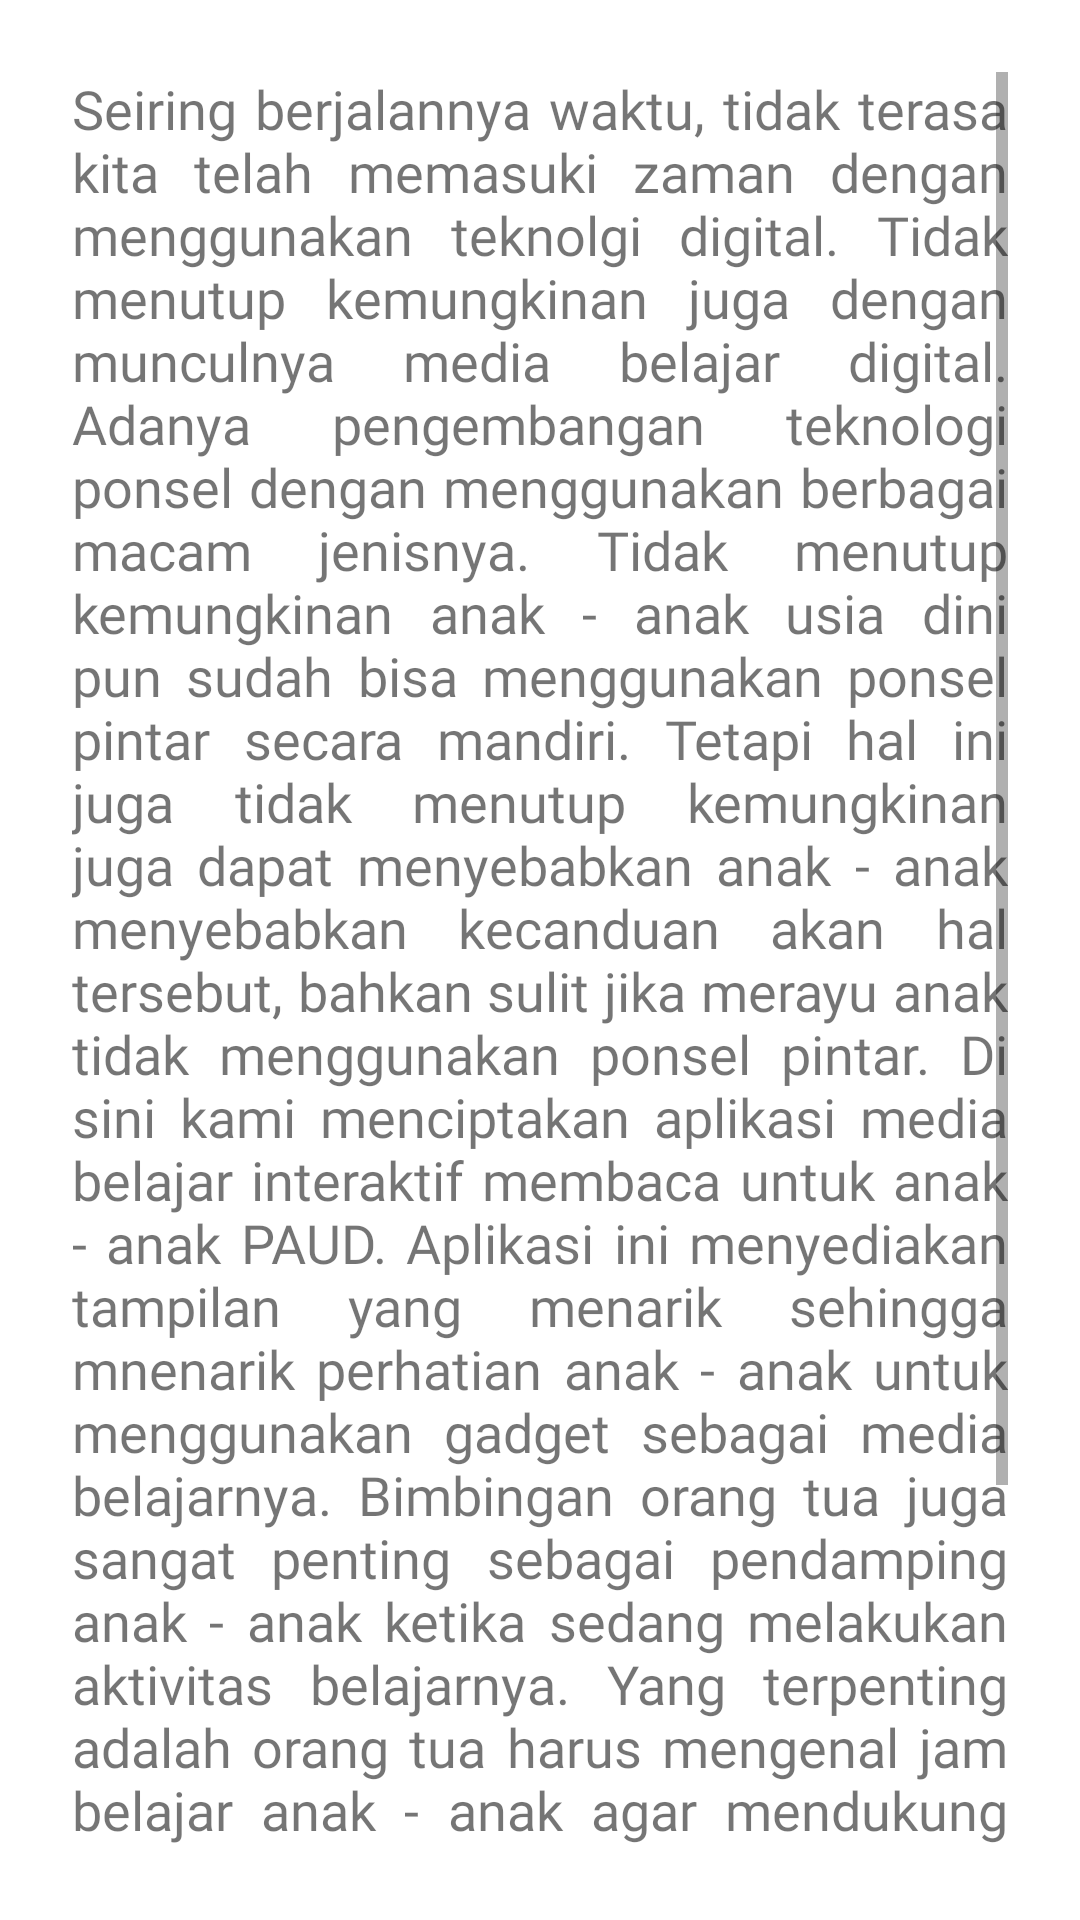

Reconstruct the res/layout file that produces this screen, plus the resources it refers to.
<!-- AndroidManifest.xml: application theme Theme.YukBaca -->
<!-- res/layout/fragment_pengenalan.xml -->
<?xml version="1.0" encoding="utf-8"?>
<ScrollView xmlns:android="http://schemas.android.com/apk/res/android"
    xmlns:tools="http://schemas.android.com/tools"
    android:layout_width="match_parent"
    android:layout_height="match_parent"
    android:padding="24dp"
    tools:context=".fragment.PengenalanFragment">

    
    <TextView
        android:layout_width="match_parent"
        android:layout_height="match_parent"
        android:fontFamily="@font/poplight"
        android:textSize="18sp"
        android:justificationMode="inter_word"
        android:text="@string/pengenalan" />

</ScrollView>
<!-- resources referenced by this layout -->
<resources>
  <string name="pengenalan">Seiring berjalannya waktu, tidak terasa kita telah memasuki zaman dengan menggunakan teknolgi digital. Tidak menutup kemungkinan juga dengan munculnya media belajar digital. Adanya pengembangan teknologi ponsel dengan menggunakan berbagai macam jenisnya. Tidak menutup kemungkinan anak - anak usia dini pun sudah bisa menggunakan ponsel pintar secara mandiri. Tetapi hal ini juga tidak menutup kemungkinan juga dapat menyebabkan anak - anak menyebabkan kecanduan akan hal tersebut, bahkan sulit jika merayu anak tidak menggunakan ponsel pintar. Di sini kami menciptakan aplikasi media belajar interaktif membaca untuk anak - anak PAUD. Aplikasi ini menyediakan tampilan yang menarik sehingga mnenarik perhatian anak - anak untuk menggunakan gadget sebagai media belajarnya. Bimbingan orang tua juga sangat penting sebagai pendamping anak - anak ketika sedang melakukan aktivitas belajarnya. Yang terpenting adalah orang tua harus mengenal jam belajar anak - anak agar mendukung keefektifan belajar. Selain itu, fitur - fitur yang ada juga memberikan arahan yang mudah bagi penggunanya. Di sini anak - anak dapat mengenal Huruf dan Angka. Sehingga anak - anak dapat mengenal lebih dini semua karakter huruf dari A sampai Z dan angka mulai 0 sampai z serta dapat mempraktekkannya dengan membaca.</string>
  <style name="Theme.YukBaca" parent="Theme.MaterialComponents.Light.NoActionBar">&gt;
          
          <item name="colorPrimary">@color/purple_500</item>
          <item name="colorPrimaryVariant">@color/purple_700</item>
          <item name="colorOnPrimary">@color/white</item>
          
          <item name="colorSecondary">@color/teal_200</item>
          <item name="colorSecondaryVariant">@color/teal_700</item>
          <item name="colorOnSecondary">@color/black</item>
          
          <item name="android:statusBarColor" tools:targetApi="l">?attr/colorPrimaryVariant</item>
  
          
      </style>
  <color name="purple_500">#FF6200EE</color>
  <color name="purple_700">#FF3700B3</color>
  <color name="white">#FFFFFFFF</color>
  <color name="teal_200">#FF03DAC5</color>
  <color name="teal_700">#FF018786</color>
  <color name="black">#FF000000</color>
</resources>
